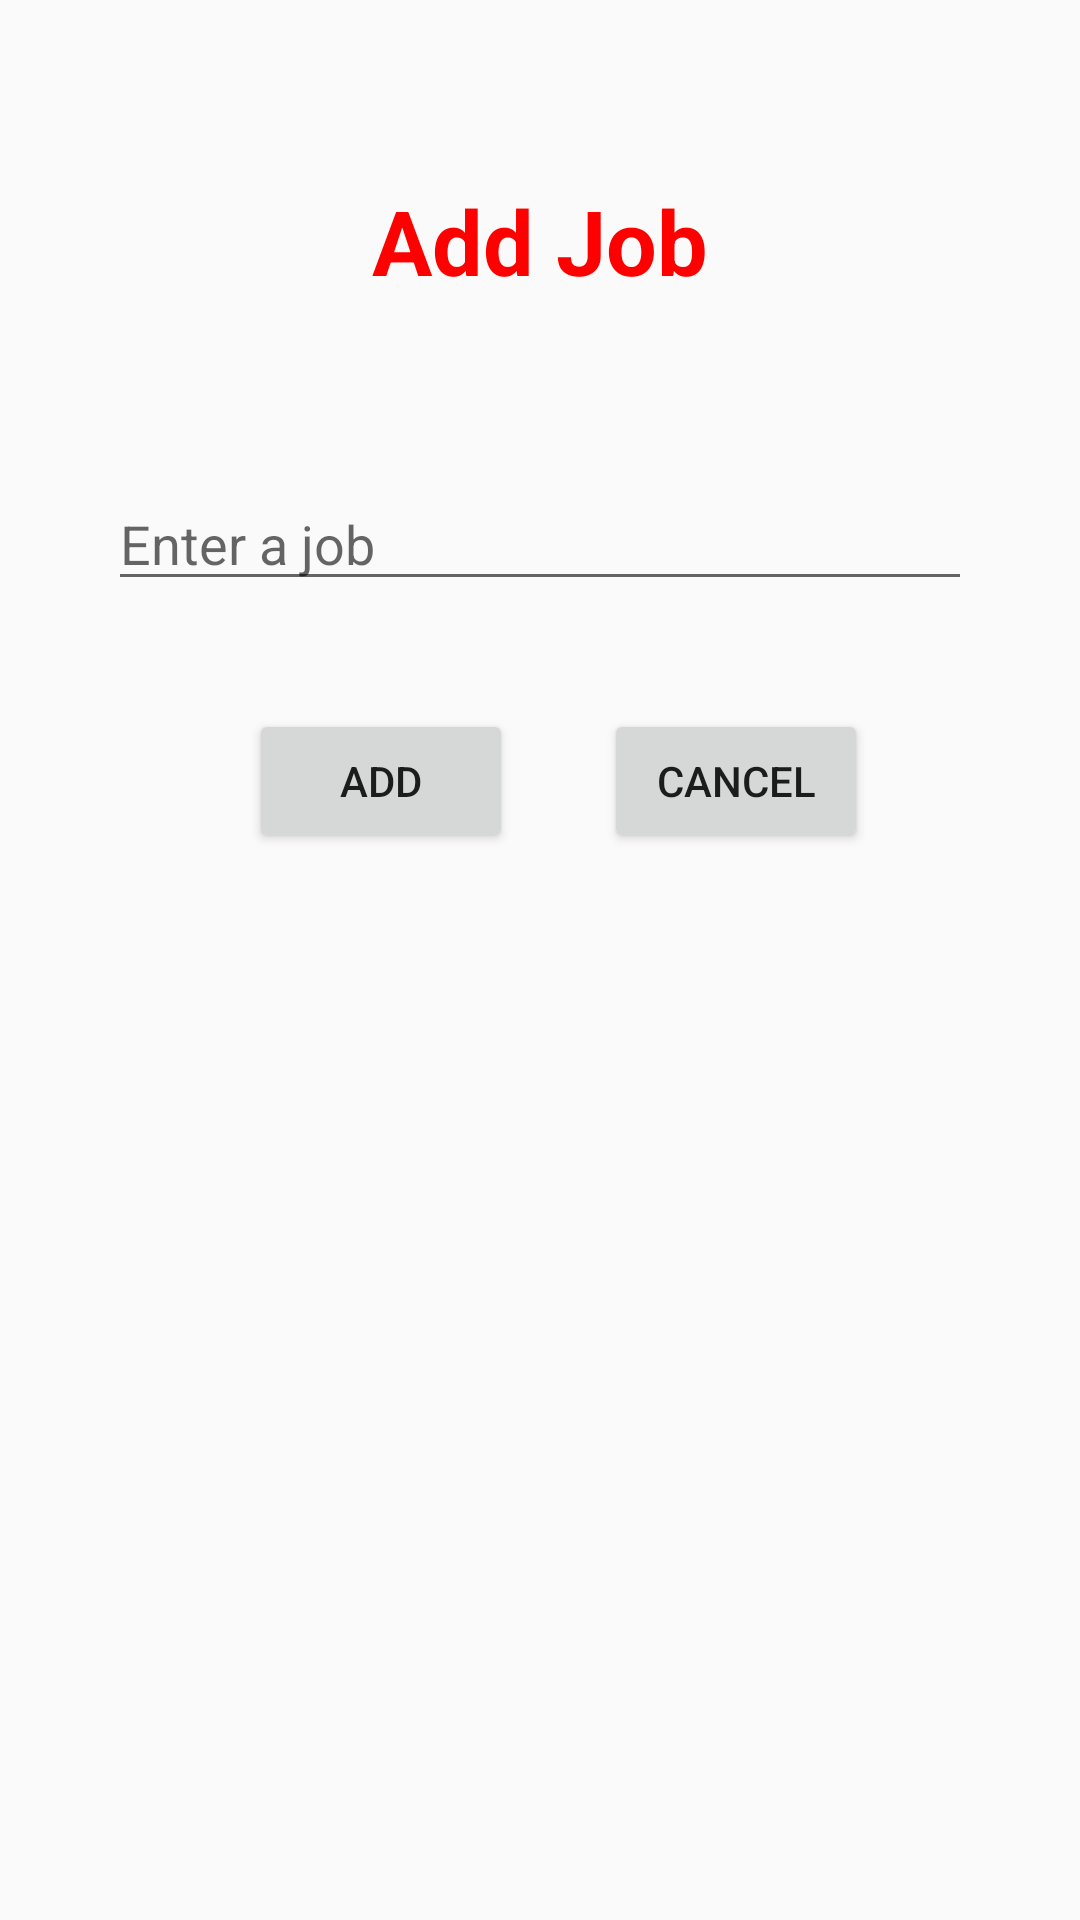

Here is an Android app screen rendered from its layout file. Give the layout XML and the strings, colors and styles it references.
<!-- AndroidManifest.xml: application theme Theme.AppCompat.Light -->
<!-- res/layout/dialog_add_working.xml -->
<?xml version="1.0" encoding="utf-8"?>
<androidx.constraintlayout.widget.ConstraintLayout xmlns:android="http://schemas.android.com/apk/res/android"
    xmlns:app="http://schemas.android.com/apk/res-auto"
    xmlns:tools="http://schemas.android.com/tools"
    android:padding="10dp"
    android:layout_width="match_parent"
    android:layout_height="match_parent">

    <TextView
        android:id="@+id/textViewAddMenu"
        android:layout_width="match_parent"
        android:layout_height="wrap_content"
        android:layout_marginTop="40dp"
        android:gravity="center"
        android:padding="10dp"
        android:text="Add Job"
        android:textColor="#ff00"
        android:textSize="30sp"
        android:textStyle="bold"
        app:layout_constraintEnd_toEndOf="parent"
        app:layout_constraintStart_toStartOf="parent"
        app:layout_constraintTop_toTopOf="parent" />

    <EditText
        android:id="@+id/editTextJob"
        android:layout_width="288dp"
        android:layout_height="40dp"
        android:layout_below="@id/textViewAddMenu"

        android:layout_marginTop="50dp"
        android:hint="Enter a job"
        app:layout_constraintEnd_toEndOf="parent"
        app:layout_constraintStart_toStartOf="parent"
        app:layout_constraintTop_toBottomOf="@+id/textViewAddMenu" />

    <Button
        android:id="@+id/buttonAddJob"
        android:layout_width="wrap_content"
        android:layout_height="wrap_content"
        android:layout_marginTop="36dp"
        android:text="Add"
        app:layout_constraintEnd_toEndOf="parent"
        app:layout_constraintHorizontal_bias="0.29"
        app:layout_constraintStart_toStartOf="parent"
        app:layout_constraintTop_toBottomOf="@+id/editTextJob" />

    <Button
        android:id="@+id/buttonCancelJob"
        android:layout_width="wrap_content"
        android:layout_height="wrap_content"
        android:layout_marginTop="36dp"
        android:text="Cancel"
        app:layout_constraintEnd_toEndOf="parent"
        app:layout_constraintHorizontal_bias="0.759"
        app:layout_constraintStart_toStartOf="parent"
        app:layout_constraintTop_toBottomOf="@+id/editTextJob" />
</androidx.constraintlayout.widget.ConstraintLayout>
<!-- resources referenced by this layout -->
<resources>

</resources>
